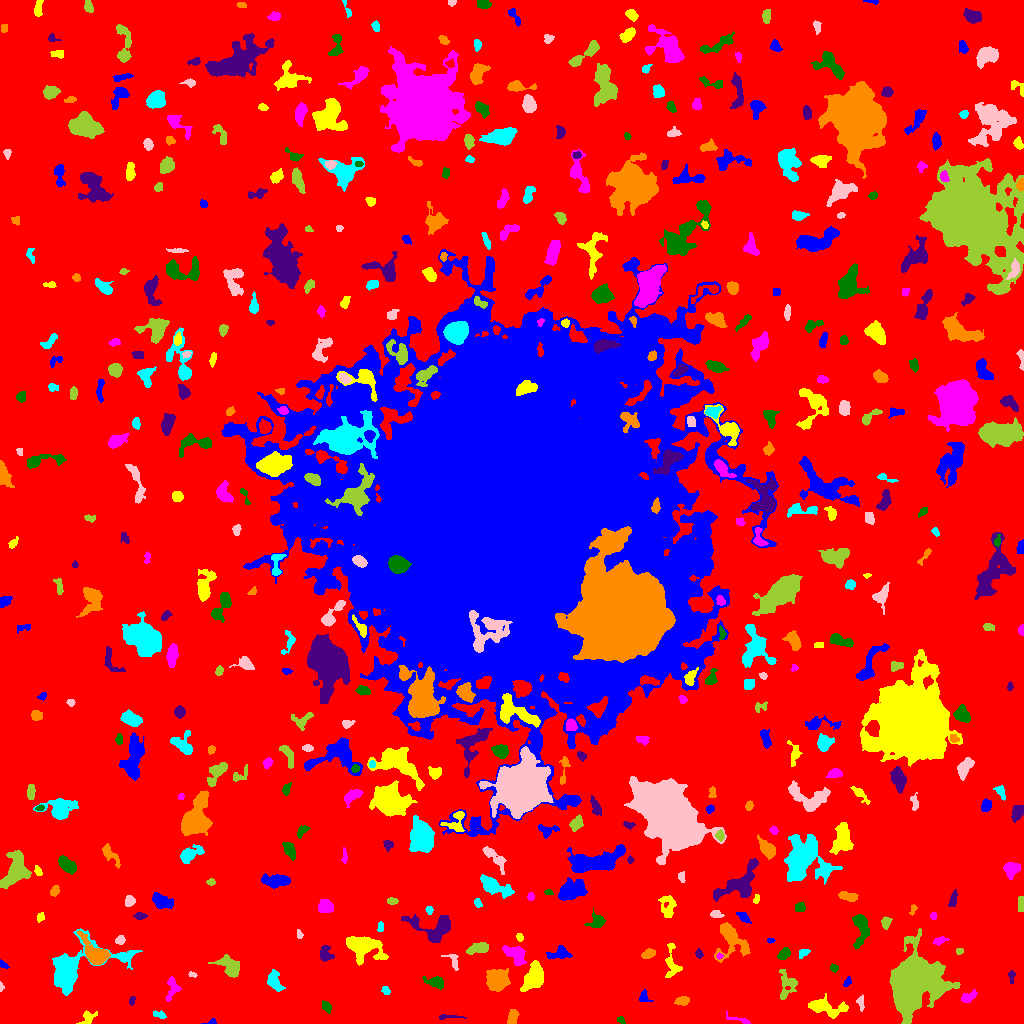

The data file committed next to this chart (first rows):
ID, X, Y, A, B, theta, total_flux, mu_max, mu_median, mu_mean, R_fwhm, R_e, R10, R90, x_start, x_end, y_start, y_end, area, greylevel
0, 516.8, 507.5, 309.4, 308.9, -0.4351, 1635122, 14.0, 2.0, 2.152, 56.6, 232.1, 89.13, 369.8, 0, 1023, 0, 1023, 759659, 2.152
1, 211.6, 1.396, 2.916, 1.297, 0.1831, 91.0, 4.0, 2.0, 1.978, 2.932, 2.034, 0.7979, 3.241, 201, 216, 0, 5, 46, 6.978
2, 87.91, 5.994, 4.56, 2.772, 0.6756, 345.0, 7.0, 2.0, 2.447, 2.821, 3.742, 1.262, 5.726, 76, 97, 0, 13, 141, 7.447
3, 738.7, 3.582, 7.756, 1.522, -0.2742, 134.0, 4.0, 1.0, 1.314, 3.432, 3.038, 0.9772, 4.918, 726, 750, 0, 12, 102, 6.314
4, 621, 3.596, 2.101, 1.599, -0.671, 89.0, 3.0, 2.0, 1.679, 2.985, 2.257, 0.7979, 3.568, 617, 625, 0, 7, 53, 6.679
5, 448.2, 6.552, 7.635, 1.112, 0.003665, 105.0, 3.0, 1.0, 1.207, 2.257, 3.141, 0.9772, 4.82, 439, 466, 4, 9, 87, 6.207
6, 512.8, 6.204, 3.727, 2.215, 1.245, 466.0, 7.0, 3.0, 3.282, 4.442, 3.613, 1.493, 5.642, 507, 519, 0, 14, 142, 8.282
7, 159.5, 8.778, 3.292, 1.605, -0.3079, 153.0, 4.0, 2.0, 1.8, 3.949, 2.764, 0.9772, 4.37, 153, 166, 5, 13, 85, 6.8
8, 860.7, 20.96, 3.733, 1.762, -1.488, 162.0, 4.0, 2.0, 1.841, 4.146, 2.985, 1.128, 4.618, 856, 864, 12, 29, 88, 6.841
9, 912.4, 39.37, 12.86, 10.56, 0.9798, 37599, 61.0, 9.0, 13.63, 10.56, 12.44, 4.583, 22.81, 889, 960, 0, 95, 2758, 17.63
10, 228.8, 12.98, 1.968, 1.484, 0.4995, 82.0, 3.0, 2.0, 1.64, 2.877, 2.111, 0.7979, 3.338, 225, 233, 10, 17, 50, 6.64
11, 643.9, 26.43, 3.271, 2.468, -1.366, 200.0, 4.0, 2.0, 2.0, 4.787, 3.29, 1.262, 4.951, 639, 653, 22, 34, 100, 8.0
12, 825.2, 15.96, 10.16, 3.84, -0.1896, 1570, 10.0, 3.0, 3.677, 5.585, 6.333, 2.185, 10.34, 808, 848, 5, 30, 427, 7.677
13, 969.1, 26.86, 4.378, 2.095, 0.4878, 247.0, 4.0, 2.0, 1.752, 4.951, 3.613, 1.382, 5.781, 961, 977, 21, 34, 141, 7.752
14, 326.7, 16.7, 2.951, 1.999, -0.8805, 171.0, 4.0, 2.0, 1.781, 4.029, 3.038, 1.128, 4.886, 322, 331, 10, 23, 96, 6.781
15, 132.0, 23.0, 1.987, 1.308, 1.124, 47.0, 2.0, 1.0, 0.8868, 3.432, 2.034, 0.7979, 3.192, 129, 135, 18, 27, 53, 7.887
16, 682.5, 22.46, 3.364, 2.176, 0.07297, 325.0, 5.0, 3.0, 2.731, 4.406, 3.432, 1.382, 5.352, 674, 689, 18, 27, 119, 7.731
17, 385.7, 32.65, 2.383, 1.84, -0.8925, 142.0, 4.0, 2.0, 2.119, 3.909, 2.646, 0.9772, 4.029, 381, 390, 29, 37, 67, 7.119
18, 0.9302, 36.33, 1.596, 0.8447, 1.533, 43.0, 3.0, 1.0, 1.194, 2.257, 1.493, 0.5642, 2.185, 0, 4, 32, 42, 36, 7.194
19, 787.3, 38.74, 7.515, 4.719, -1.564, 911.0, 8.0, 3.0, 3.078, 5.352, 5.809, 2.185, 8.885, 779, 797, 24, 54, 296, 7.078
20, 611.9, 43.58, 3.187, 1.647, -1.551, 115.0, 3.0, 1.0, 1.402, 3.385, 2.821, 0.9772, 4.406, 608, 615, 37, 50, 82, 6.402
21, 847.4, 41.57, 2.569, 1.56, 1.015, 129.0, 4.0, 2.0, 2.048, 3.613, 2.394, 0.9772, 3.827, 843, 851, 37, 47, 63, 8.048
22, 533.6, 46.39, 7.214, 4.133, 1.17, 1913, 9.0, 4.0, 4.159, 7.939, 6.628, 2.706, 10.19, 520, 543, 32, 63, 460, 9.159
23, 173, 35.83, 5.596, 3.071, 1.431, 233.0, 5.0, 1.0, 1.22, 2.706, 3.656, 1.262, 5.917, 165, 181, 22, 47, 191, 7.22
24, 436, 41.32, 4.131, 2.361, -0.2264, 716.0, 10.0, 3.0, 3.849, 4.583, 3.613, 1.493, 6.024, 422, 443, 34, 47, 186, 8.849
25, 1012, 46.46, 3.5, 1.517, -0.0, 160.0, 4.0, 2.0, 2.254, 4.297, 2.821, 0.9772, 4.146, 1008, 1015, 40, 53, 71, 7.254
26, 497.1, 43.94, 4.872, 4.626, 0.22, 4806, 27.0, 9.0, 10.63, 7.069, 5.997, 2.394, 9.723, 486, 510, 32, 55, 452, 14.63
27, 274.2, 42.25, 4.783, 2.951, -1.202, 614.0, 8.0, 2.0, 2.67, 4.583, 4.406, 1.596, 7.092, 267, 285, 32, 54, 230, 7.67
28, 191.8, 48.97, 1.828, 1.095, -0.2615, 70.0, 5.0, 1.0, 1.591, 1.871, 1.596, 0.5642, 2.764, 188, 197, 46, 52, 44, 7.591
29, 230.6, 56.33, 6, 3.454, -0.7385, 1551, 14.0, 3.0, 4.575, 5.046, 4.787, 1.871, 8.311, 208, 239, 46, 69, 339, 9.575
30, 594.6, 45.38, 3.216, 1.19, -1.514, 98.0, 3.0, 2.0, 1.42, 3.385, 2.394, 0.9772, 3.613, 592, 597, 40, 52, 69, 7.42
31, 2.938, 59.04, 2.837, 1.469, -0.6458, 96.0, 3.0, 1.5, 1.655, 3.038, 2.394, 0.9772, 3.868, 0, 9, 55, 64, 58, 6.655
32, 362.2, 77.47, 8.056, 4.842, -0.3049, 5555, 30.0, 5.0, 8.391, 6.433, 6.383, 2.459, 11.67, 346, 388, 58, 87, 662, 12.39
33, 515.3, 69.12, 6.351, 3.722, -0.6385, 1281, 9.0, 4.0, 4.2, 6.555, 5.614, 2.185, 8.575, 502, 526, 58, 78, 305, 9.2
34, 833.9, 55.38, 2.073, 1.859, -0.5227, 105.0, 3.0, 2.0, 1.667, 3.192, 2.523, 0.9772, 4.029, 830, 838, 51, 60, 63, 6.667
35, 325.2, 69.66, 3.956, 3.147, -1.41, 401.0, 4.0, 2.0, 2.359, 6.507, 4.297, 1.784, 6.383, 320, 334, 62, 78, 170, 7.359
36, 647.9, 69.81, 3.622, 2.003, 0.3999, 189.0, 3.0, 1.0, 1.588, 4.297, 3.29, 1.382, 5.232, 641, 655, 65, 75, 119, 7.588
37, 803.9, 70.85, 2.929, 1.771, 0.5309, 172.0, 6.0, 2.0, 2.072, 3.09, 2.764, 0.9772, 4.184, 799, 810, 65, 74, 83, 7.072
38, 453.5, 62.76, 5.063, 2.644, -1.064, 198.0, 4.0, 1.0, 1.65, 4.068, 3.338, 1.262, 5.614, 441, 458, 53, 69, 120, 6.65
39, 959.6, 72.37, 1.546, 1.228, -0.1363, 62.0, 4.0, 1.0, 1.292, 2.523, 1.693, 0.5642, 2.764, 956, 963, 69, 75, 48, 7.292
40, 246.5, 70.35, 4.122, 1.496, -0.311, 125.0, 4.0, 2.0, 1.812, 3.785, 2.821, 0.9772, 4.184, 240, 253, 67, 74, 69, 6.812
41, 558.6, 69.55, 5.867, 2.69, 0.148, 526.0, 6.0, 2.0, 2.529, 5.67, 4.406, 1.784, 6.91, 546, 572, 65, 78, 208, 7.529
42, 671.9, 60.15, 9.366, 3.611, -1.477, 649.0, 5.0, 2.0, 2.545, 5.997, 5.352, 2.034, 8.137, 665, 682, 46, 80, 255, 6.545
43, 719.5, 67.41, 1.533, 1.454, 0.2828, 73.0, 4.0, 2.0, 1.973, 2.706, 1.871, 0.5642, 2.932, 716, 723, 64, 71, 37, 10.97
44, 783.7, 69.44, 3.211, 2.215, 0.7943, 456.0, 7.0, 4.0, 3.591, 4.514, 3.432, 1.382, 5.352, 777, 790, 64, 76, 127, 8.591
45, 699.0, 69.43, 2.331, 1.676, -1.416, 110.0, 4.0, 2.0, 1.746, 3.338, 2.459, 0.9772, 3.868, 695, 703, 65, 75, 63, 6.746
46, 96.06, 68.75, 7.276, 4.192, -0.7841, 3726, 24.0, 6.0, 8.243, 6.482, 5.585, 2.185, 9.641, 77, 110, 59, 93, 452, 14.24
47, 71.17, 53.13, 18.09, 9.248, 0.4367, 8558, 28.0, 4.0, 6.739, 7.858, 8.686, 3.192, 16.41, 52, 142, 28, 95, 1270, 10.74
48, 119.8, 83.18, 2.531, 1.941, 0.3833, 195.0, 4.0, 2.5, 2.378, 4.222, 2.877, 1.128, 4.37, 115, 125, 79, 88, 82, 7.378
49, 478.3, 75.05, 5.579, 2.226, 0.2307, 561.0, 6.0, 3.0, 2.684, 5.781, 4.406, 1.693, 6.794, 466, 488, 69, 81, 209, 7.684
50, 280.5, 84.66, 11.3, 5.804, 0.3635, 3219, 9.0, 4.0, 3.93, 9.441, 9.115, 3.613, 14.25, 260, 309, 71, 101, 819, 7.93
51, 770.7, 83.07, 1.848, 1.196, -0.01297, 92.0, 5.0, 2.0, 2.421, 2.326, 1.871, 0.7979, 2.932, 767, 775, 80, 85, 38, 8.421
52, 519.3, 86.25, 1.883, 1.24, -1.175, 68.0, 4.0, 1.0, 1.214, 2.585, 1.954, 0.5642, 3.141, 516, 523, 82, 90, 56, 9.214
53, 939.4, 82.67, 3.541, 1.614, 0.3022, 174.0, 4.0, 2.0, 1.851, 3.909, 2.877, 1.128, 4.72, 933, 949, 78, 87, 94, 6.851
54, 860.5, 97.35, 8.551, 3.547, -1.555, 1027, 9.0, 2.0, 2.885, 4.478, 5.109, 1.871, 8.813, 852, 869, 75, 109, 356, 7.885
55, 435.4, 97.09, 12.35, 6.69, -0.07761, 1396, 9.0, 2.0, 2.411, 5.015, 6.652, 2.326, 11.45, 401, 450, 81, 109, 579, 7.411
56, 730.7, 82.88, 10.25, 7.996, -1.176, 2002, 9.0, 3.0, 3.518, 6.747, 7.695, 2.877, 11.99, 714, 750, 61, 101, 569, 7.518
57, 380.6, 96.91, 2.662, 1.621, -1.514, 117.0, 3.0, 2.0, 1.918, 3.568, 2.523, 0.9772, 3.909, 377, 383, 92, 102, 61, 6.918
58, 299.5, 88.67, 2.046, 1.359, -1.352, 96.0, 4.0, 2.0, 1.846, 2.985, 2.034, 0.7979, 3.29, 297, 303, 85, 94, 52, 10.85
59, 886.1, 101.2, 2.82, 2.19, 1.189, 240.0, 5.0, 2.0, 2.308, 3.827, 3.141, 1.262, 4.853, 881, 892, 94, 107, 104, 8.308
... 473 more rows
